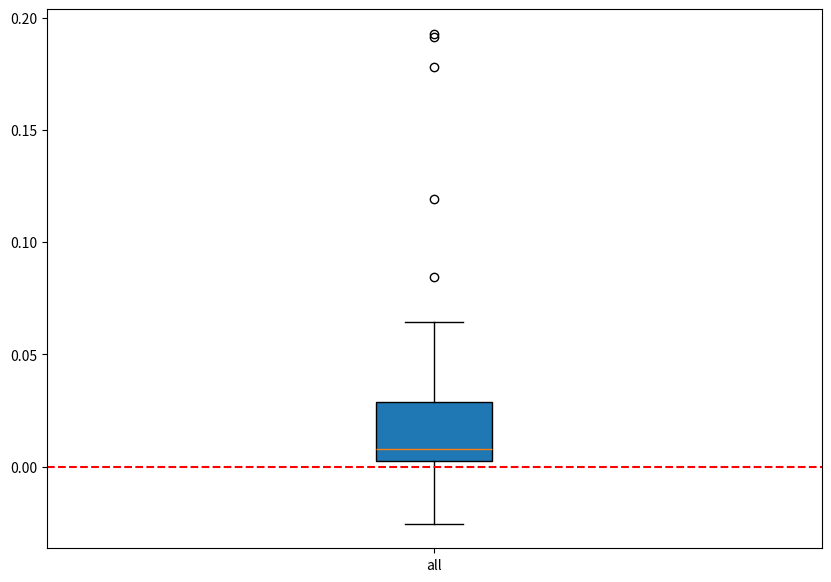
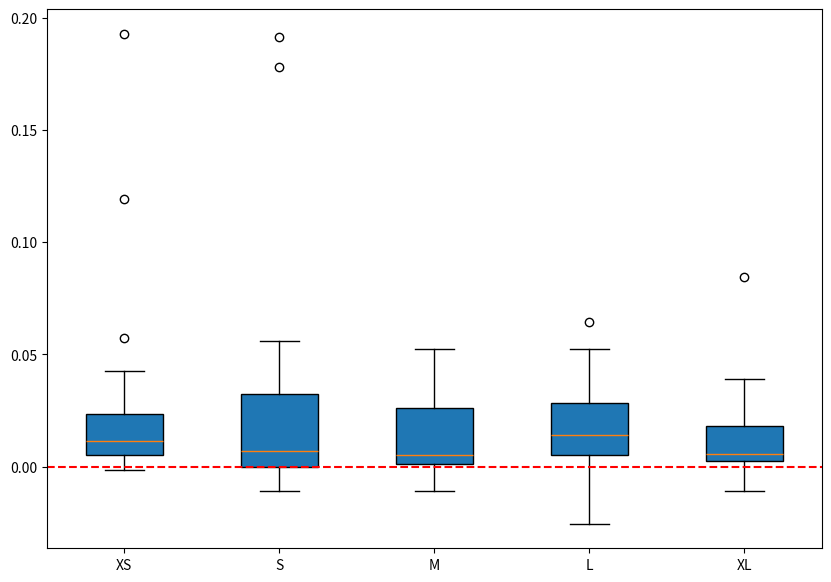
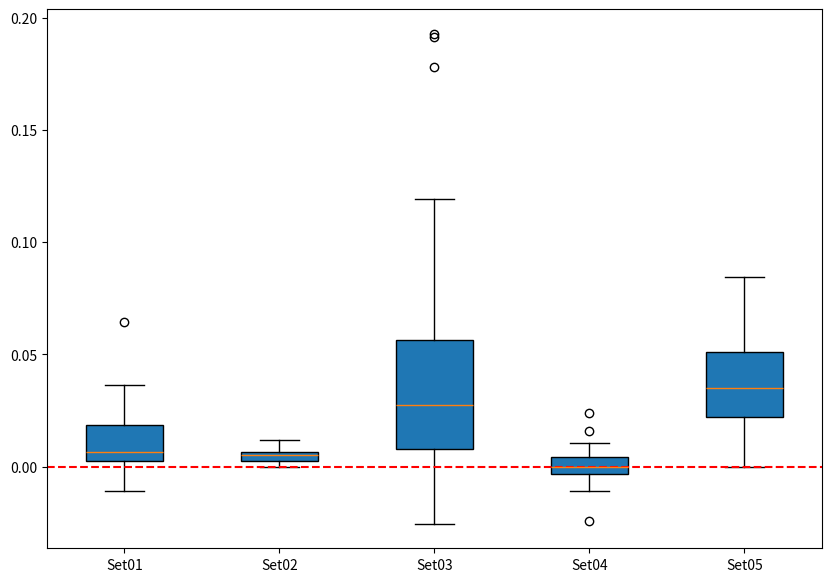
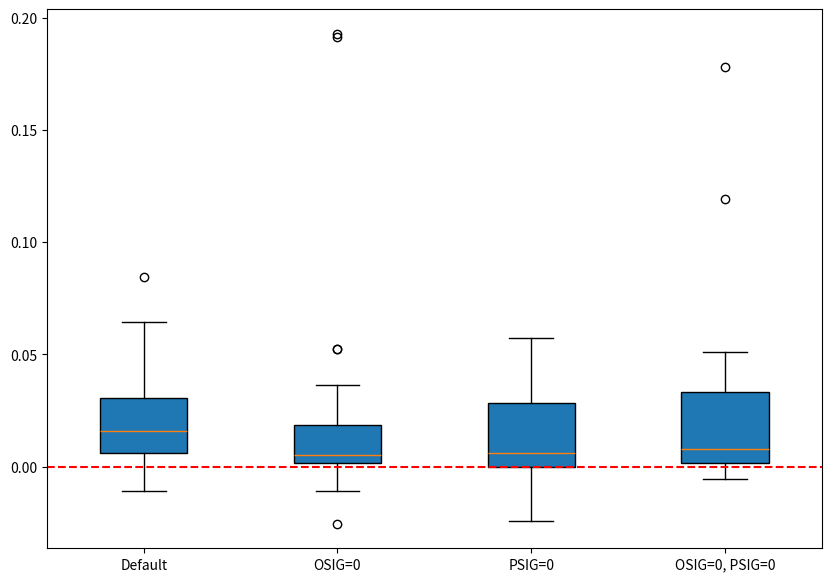
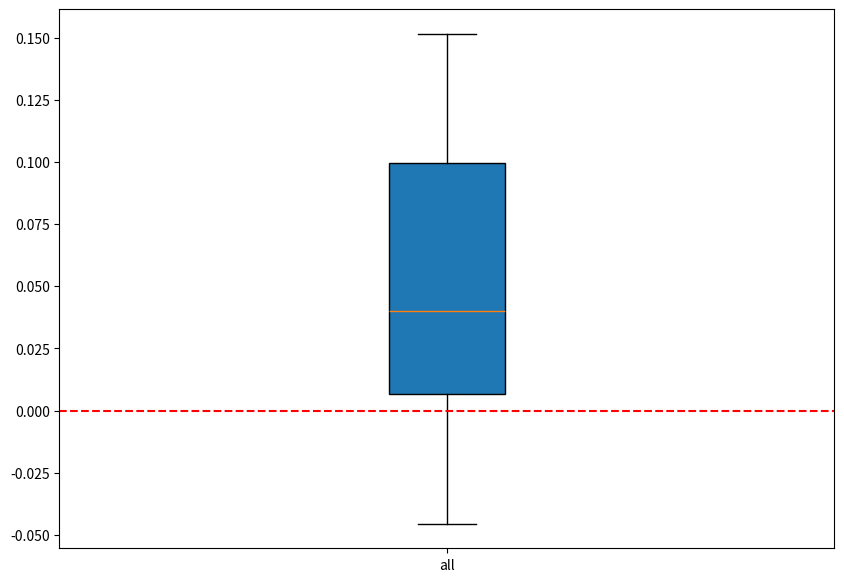
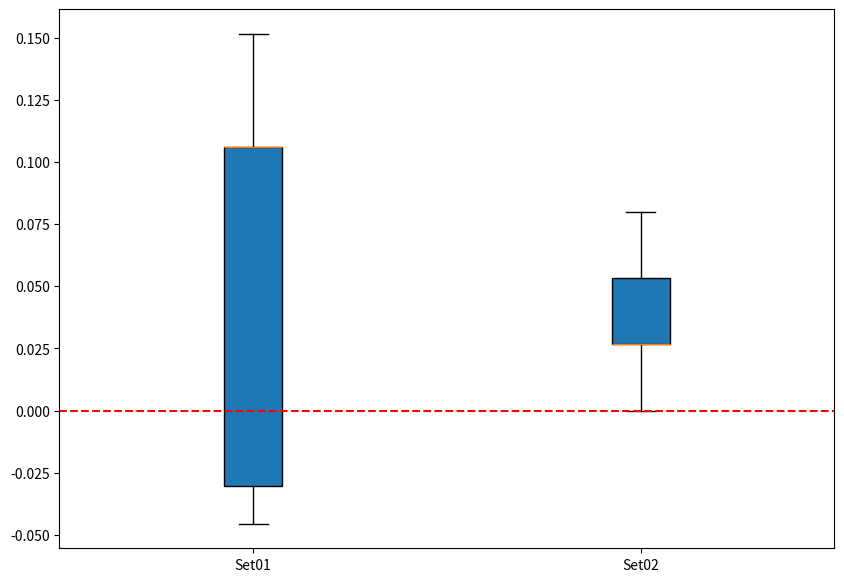

These charts were generated, in order, by the following Python code:
import matplotlib.pyplot as plt
import numpy as np

diff = {}
diff['xs'] = [0.0187, 0.0119, 0.0428, 0.0106, 0.0202, 0.0054, 0.006, 0.1928, 0, 0.004, 0.0335, 0.0089, 0.0575, 0.0039, 0.0161, 0.0081, 0, 0.1191, -0.0013, 0.0147]
diff['s'] = [0.0161, 0, 0.0321, -0.0067, 0.0336, -0.0107, 0.009, 0.1914, -0.0013, 0.0228, 0.0027, 0.0045, 0.0562, -0.0053, 0, 0.0053, 0.009, 0.178, -0.0026, 0.0362]
diff['m'] = [0.0094, 0.0045, 0.0067, 0.0239, 0.051, -0.004, 0.0045, 0.0067, 0.0013, 0.0523, -0.0107, 0.0059, -0.008, 0.004, 0.0484, 0.0013, 0.0045, 0.0348, 0, 0.0335]
diff['l'] = [0.0643, 0.006, 0.0081, 0.016, 0.0255, 0.0187, 0.003, -0.0254, 0.008, 0.0524, 0.0362, 0.0075, 0.0241, -0.024, 0.0511, 0.0214, 0.0015, 0.012, -0.0054, 0.051]
diff['xl'] = [-0.008, 0.006, 0.0307, -0.0106, 0.0845, 0.0053, 0.0015, 0.0093, 0.0053, 0.0362, 0.0134, 0, 0.0027, -0.0014, 0.0282, 0.0054, 0.006, 0.0148, 0.004, 0.039]

data = [np.array(diff['xs'] + diff['s'] + diff['m'] + diff['l'] + diff['xl'])]
fig = plt.figure(figsize=(10, 7))
ax = fig.add_subplot(111)
bp = ax.boxplot(data, patch_artist=True, vert=1)
ax.set_xticklabels(['all'])
left, right = plt.xlim()
plt.hlines(0, xmin=left, xmax=right, color='r', linestyles='--')
plt.show()

data = [np.array(diff['xs']), np.array(diff['s']), np.array(diff['m']), np.array(diff['l']), np.array(diff['xl'])]
fig = plt.figure(figsize=(10, 7))
ax = fig.add_subplot(111)
bp = ax.boxplot(data, patch_artist=True, vert=1)
ax.set_xticklabels(['XS', 'S', 'M', 'L', 'XL'])
left, right = plt.xlim()
plt.hlines(0, xmin=left, xmax=right, color='r', linestyles='--')
plt.show()

Set01 = [0, 5, 10, 15]
Set02 = [1, 6, 11, 16]
Set03 = [2, 7, 12, 17]
Set04 = [3, 8, 13, 18]
Set05 = [4, 9, 14, 19]

diff['Set01'] = [diff['xs'][i] for i in Set01] + [diff['s'][i] for i in Set01] + [diff['m'][i] for i in Set01] + [diff['l'][i] for i in Set01] + [diff['xl'][i] for i in Set01]
diff['Set02'] = [diff['xs'][i] for i in Set02] + [diff['s'][i] for i in Set02] + [diff['m'][i] for i in Set02] + [diff['l'][i] for i in Set02] + [diff['xl'][i] for i in Set02]
diff['Set03'] = [diff['xs'][i] for i in Set03] + [diff['s'][i] for i in Set03] + [diff['m'][i] for i in Set03] + [diff['l'][i] for i in Set03] + [diff['xl'][i] for i in Set03]
diff['Set04'] = [diff['xs'][i] for i in Set04] + [diff['s'][i] for i in Set04] + [diff['m'][i] for i in Set04] + [diff['l'][i] for i in Set04] + [diff['xl'][i] for i in Set04]
diff['Set05'] = [diff['xs'][i] for i in Set05] + [diff['s'][i] for i in Set05] + [diff['m'][i] for i in Set05] + [diff['l'][i] for i in Set05] + [diff['xl'][i] for i in Set05]

data = [np.array(diff['Set01']), np.array(diff['Set02']), np.array(diff['Set03']), np.array(diff['Set04']), np.array(diff['Set05'])]
fig = plt.figure(figsize=(10, 7))
ax = fig.add_subplot(111)
bp = ax.boxplot(data, patch_artist=True, vert=1)
ax.set_xticklabels(['Set01', 'Set02', 'Set03', 'Set04', 'Set05'])
left, right = plt.xlim()
plt.hlines(0, xmin=left, xmax=right, color='r', linestyles='--')
plt.show()

both_dev = list(range(0, 5))  # Deviations are enabled for both bounding box and projection point
proj_dev = list(range(5, 10))  # No deviations on the edges of the bounding box
bbox_dev = list(range(10, 15))  # No deviations on the projection point of the overhead object
no_dev = list(range(15, 20))  # No deviations on any of the edges of the bounding box and the projection point of the overhead object

diff['both_dev'] = [diff['xs'][i] for i in both_dev] + [diff['s'][i] for i in both_dev] + [diff['m'][i] for i in both_dev] + [diff['l'][i] for i in both_dev] + [diff['xl'][i] for i in both_dev]
diff['proj_dev'] = [diff['xs'][i] for i in proj_dev] + [diff['s'][i] for i in proj_dev] + [diff['m'][i] for i in proj_dev] + [diff['l'][i] for i in proj_dev] + [diff['xl'][i] for i in proj_dev]
diff['bbox_dev'] = [diff['xs'][i] for i in bbox_dev] + [diff['s'][i] for i in bbox_dev] + [diff['m'][i] for i in bbox_dev] + [diff['l'][i] for i in bbox_dev] + [diff['xl'][i] for i in bbox_dev]
diff['no_dev'] = [diff['xs'][i] for i in no_dev] + [diff['s'][i] for i in no_dev] + [diff['m'][i] for i in no_dev] + [diff['l'][i] for i in no_dev] + [diff['xl'][i] for i in no_dev]

data = [np.array(diff['both_dev']), np.array(diff['proj_dev']), np.array(diff['bbox_dev']), np.array(diff['no_dev'])]
fig = plt.figure(figsize=(10, 7))
ax = fig.add_subplot(111)
bp = ax.boxplot(data, patch_artist=True, vert=1)
ax.set_xticklabels(['Default', 'OSIG=0', 'PSIG=0', 'OSIG=0, PSIG=0'])
left, right = plt.xlim()
plt.hlines(0, xmin=left, xmax=right, color='r', linestyles='--')
plt.show()

diff['Set01_Crane'] = [0.1061, 0.1515, -0.0455, -0.0303, 0.106]
diff['Set02_Crane'] = [0.0267, 0, 0.0533, 0.0267, 0.08]

data = [np.array(diff['Set01_Crane'] + diff['Set02_Crane'])]
fig = plt.figure(figsize=(10, 7))
ax = fig.add_subplot(111)
bp = ax.boxplot(data, patch_artist=True, vert=1)
ax.set_xticklabels(['all'])
left, right = plt.xlim()
plt.hlines(0, xmin=left, xmax=right, color='r', linestyles='--')
plt.show()

data = [np.array(diff['Set01_Crane']), np.array(diff['Set02_Crane'])]
fig = plt.figure(figsize=(10, 7))
ax = fig.add_subplot(111)
bp = ax.boxplot(data, patch_artist=True, vert=1)
ax.set_xticklabels(['Set01', 'Set02'])
left, right = plt.xlim()
plt.hlines(0, xmin=left, xmax=right, color='r', linestyles='--')
plt.show()

print('Done')
